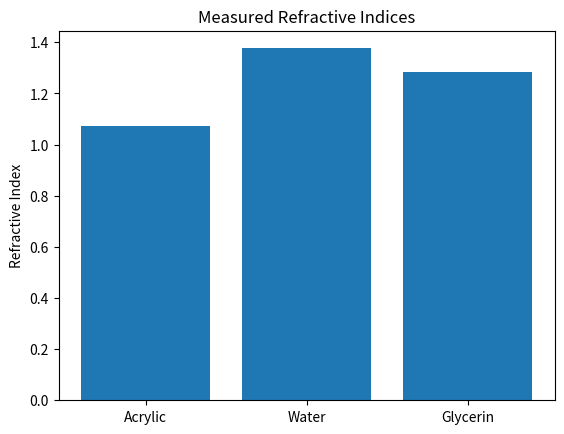

The script that saved this image: (Note: this script raises an exception after producing the figure.)
import numpy as np
import matplotlib.pyplot as plt
from scipy.stats import linregress

# -------------------------
# Experimental Data
# -------------------------

# Acrylic
theta1_acrylic = np.array([15, 22, 30, 35, 45])
theta2_acrylic = np.array([12.5, 22.5, 27.5, 35, 40])

# Water
theta1_water = np.array([10, 25, 35, 45, 53])
theta2_water = np.array([6.5, 18.5, 25, 32.5, 36.5])

# Glycerin
theta1_glycerin = np.array([10, 25, 35, 45, 53])
theta2_glycerin = np.array([8.5, 19.5, 23.5, 34, 38.5])

# -------------------------
# Snell Law Function
# n1 sin(theta1) = n2 sin(theta2)
# Assume n1 = air ≈ 1
# so n ≈ sin(theta1)/sin(theta2)
# -------------------------

def compute_n(theta1, theta2):
    return np.sin(np.radians(theta1)) / np.sin(np.radians(theta2))

# Compute refractive indices
n_acrylic = compute_n(theta1_acrylic, theta2_acrylic)
n_water = compute_n(theta1_water, theta2_water)
n_glycerin = compute_n(theta1_glycerin, theta2_glycerin)

# Averages
materials = ["Acrylic", "Water", "Glycerin"]
means = [np.mean(n_acrylic), np.mean(n_water), np.mean(n_glycerin)]

# -------------------------
# Plot 1: Refractive indices
# -------------------------
plt.figure()

plt.bar(materials, means)
plt.ylabel("Refractive Index")
plt.title("Measured Refractive Indices")

plt.savefig("../plots/refractive_indices.png")
plt.show()

# -------------------------
# Plot 2: Snell law linear fit
# sin(theta1) vs sin(theta2)
# -------------------------

def snell_fit(theta1, theta2, name):
    x = np.sin(np.radians(theta1))
    y = np.sin(np.radians(theta2))

    slope, intercept, r, p, err = linregress(x, y)

    plt.figure()
    plt.scatter(x, y, label="Data")
    plt.plot(x, slope*x + intercept, label=f"Fit: slope={slope:.2f}")

    plt.xlabel("sin(theta1)")
    plt.ylabel("sin(theta2)")
    plt.title(f"Snell's Law Verification - {name}")
    plt.legend()

    plt.savefig(f"../plots/snell_fit_{name}.png")
    plt.show()

    return slope

snell_fit(theta1_acrylic, theta2_acrylic, "acrylic")
snell_fit(theta1_water, theta2_water, "water")
snell_fit(theta1_glycerin, theta2_glycerin, "glycerin")
